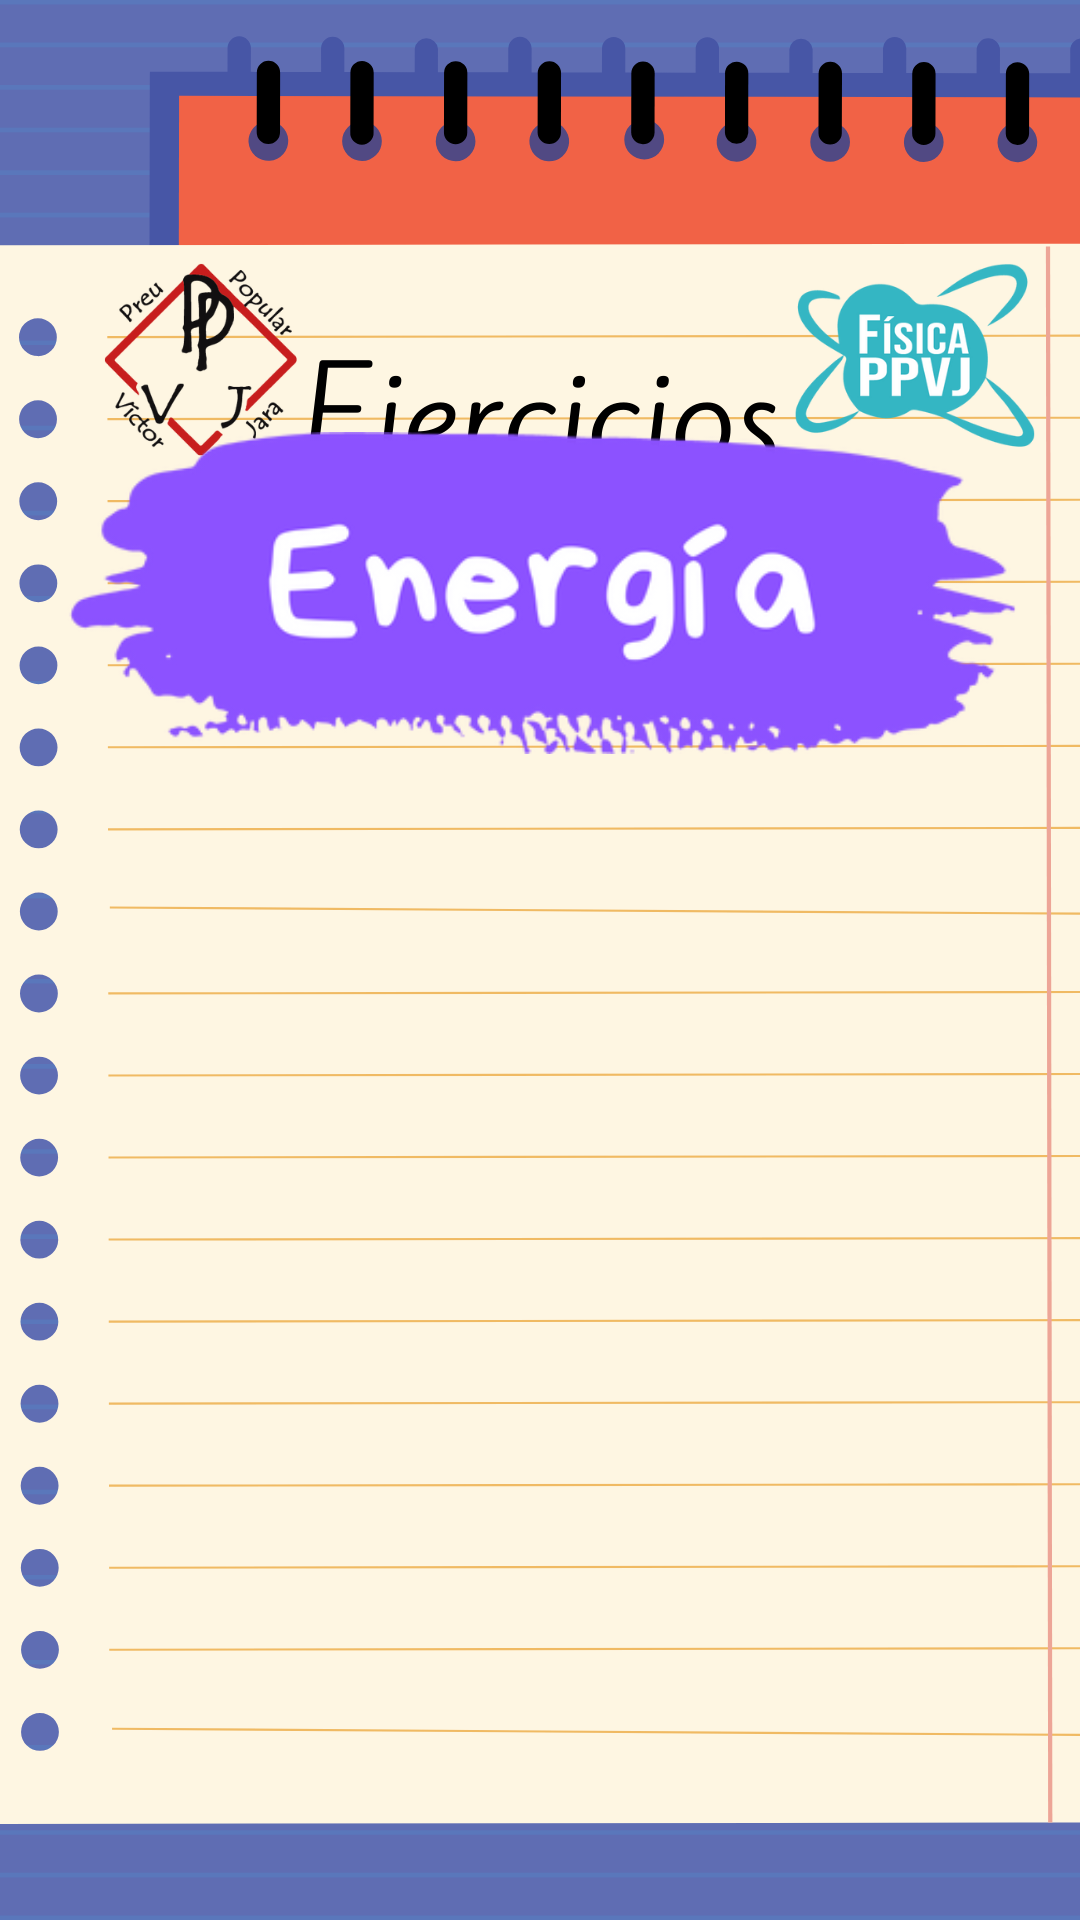

Layout XML and referenced resources for this Android screen:
<!-- AndroidManifest.xml: application theme Theme.FisicApp -->
<!-- res/layout/activity_ejercicios_energia.xml -->
<?xml version="1.0" encoding="utf-8"?>
<androidx.constraintlayout.widget.ConstraintLayout xmlns:android="http://schemas.android.com/apk/res/android"
    xmlns:app="http://schemas.android.com/apk/res-auto"
    xmlns:tools="http://schemas.android.com/tools"
    android:layout_width="match_parent"
    android:layout_height="match_parent"
    android:background="@drawable/fondoeje"
    tools:context=".EjerciciosEnergia">

    <LinearLayout
        android:layout_width="358dp"
        android:layout_height="509dp"
        android:layout_marginStart="27dp"
        android:layout_marginTop="210dp"
        android:layout_marginEnd="26dp"
        android:layout_marginBottom="56dp"
        android:orientation="vertical"
        app:layout_constraintBottom_toBottomOf="parent"
        app:layout_constraintEnd_toEndOf="parent"
        app:layout_constraintStart_toStartOf="parent"
        app:layout_constraintTop_toTopOf="parent">

        <ImageView
            android:id="@+id/btnenergfor"
            android:layout_width="match_parent"
            android:layout_height="110dp"
            app:srcCompat="@drawable/btnenergia" />

    </LinearLayout>
</androidx.constraintlayout.widget.ConstraintLayout>
<!-- resources referenced by this layout -->
<resources>
  <!-- drawable btnenergia: png bitmap (drawable, 34891 bytes) -->
  <!-- drawable fondoeje: png bitmap (drawable, 142359 bytes) -->
  <style name="Theme.FisicApp" parent="Theme.MaterialComponents.DayNight.NoActionBar">
          
          <item name="colorPrimary">@color/purple_500</item>
          <item name="colorPrimaryVariant">@color/purple_700</item>
          <item name="colorOnPrimary">@color/white</item>
          
          <item name="colorSecondary">@color/teal_200</item>
          <item name="colorSecondaryVariant">@color/teal_700</item>
          <item name="colorOnSecondary">@color/black</item>
          
          <item name="android:statusBarColor" tools:targetApi="l">?attr/colorPrimaryVariant</item>
          
      </style>
  <!-- not gathered from this repository: default colours our renderer supplied (Android Studio template values) -->
  <color name="purple_500">#FF6200EE</color>
  <color name="purple_700">#FF3700B3</color>
  <color name="teal_200">#FF03DAC5</color>
  <color name="teal_700">#FF018786</color>
  <color name="black">#FF000000</color>
  <color name="white">#FFFFFFFF</color>
</resources>
